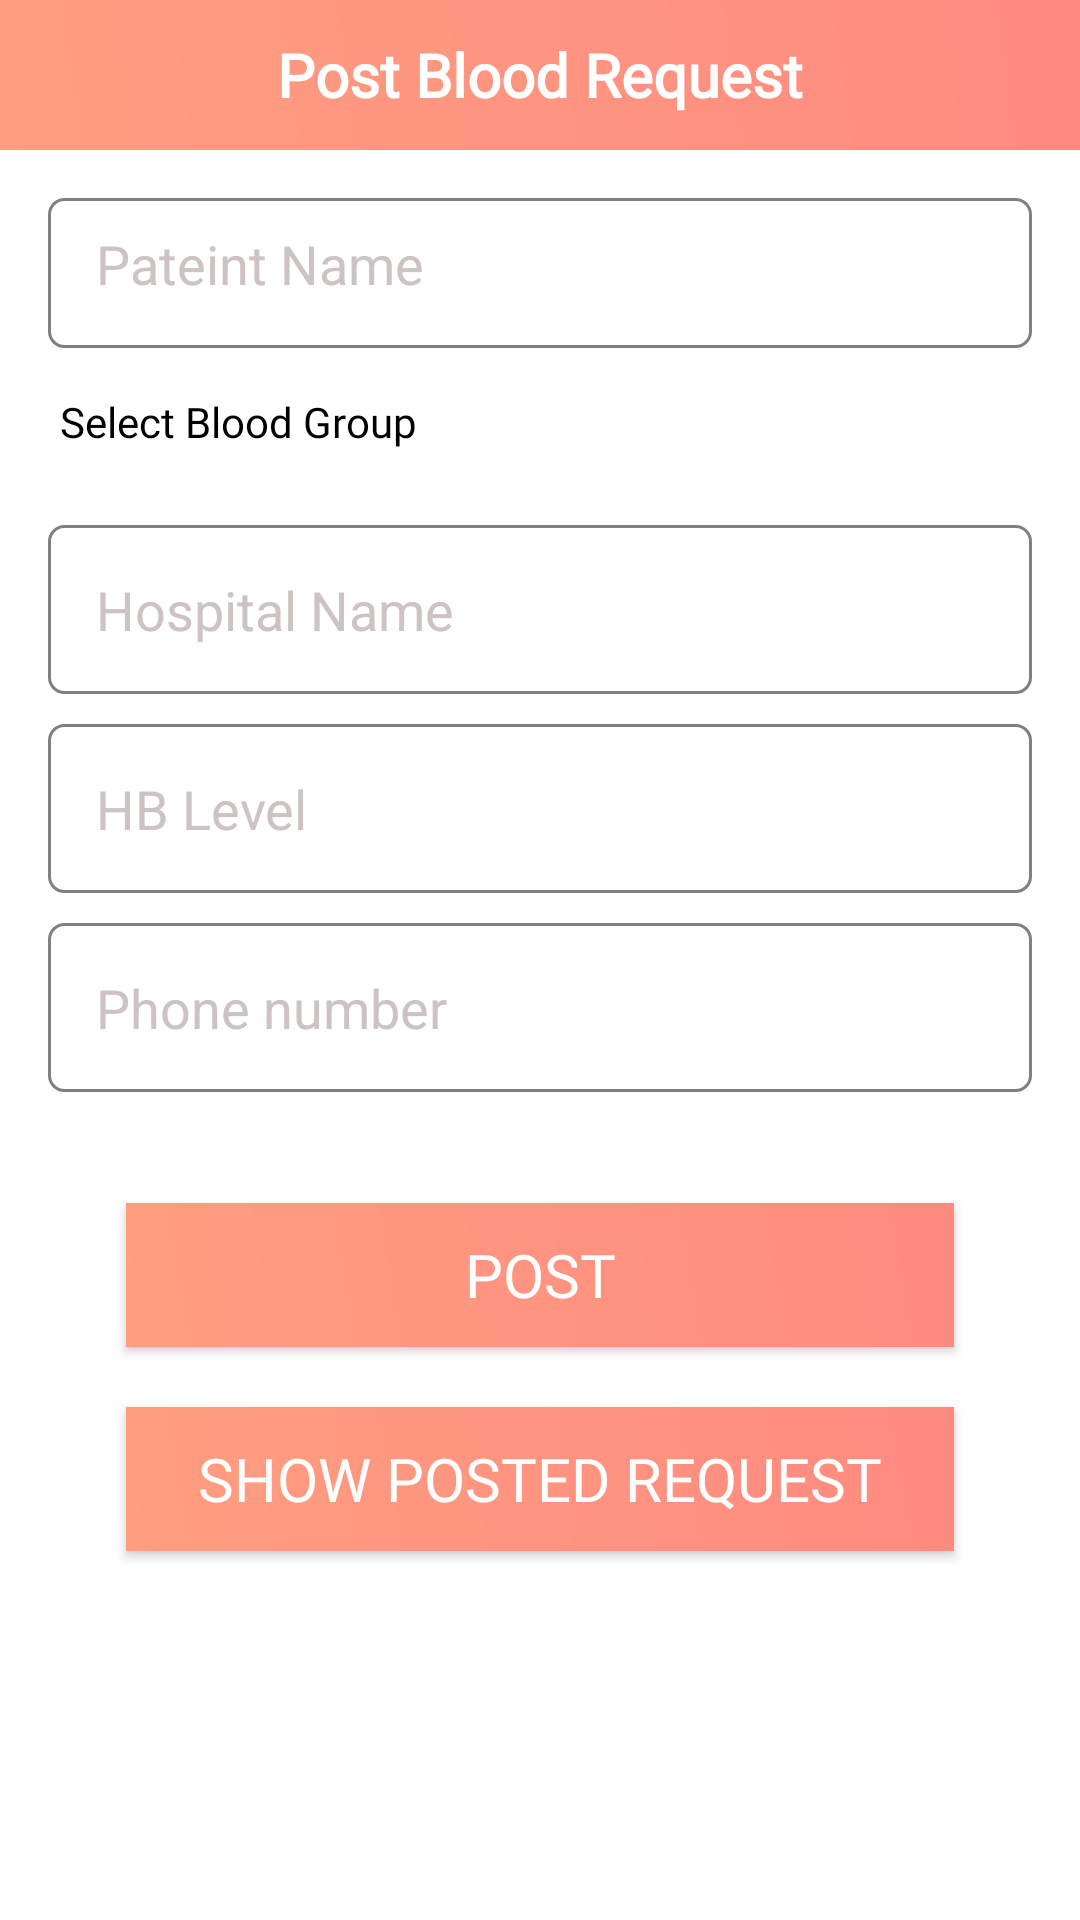

Android layout source for this screen:
<!-- AndroidManifest.xml: application theme Theme.Design.NoActionBar -->
<!-- res/layout/activity_post_blood_request.xml -->
<?xml version="1.0" encoding="utf-8"?>
<RelativeLayout xmlns:app="http://schemas.android.com/apk/res-auto"
    xmlns:tools="http://schemas.android.com/tools"
    android:layout_width="match_parent"
    android:layout_height="match_parent"
    android:background="@color/white"
    xmlns:android="http://schemas.android.com/apk/res/android">

    <RelativeLayout
        android:id="@+id/layoutActionBar"
        android:layout_width="match_parent"
        android:layout_height="wrap_content"
        android:background="@drawable/gradient_back">


        <TextView
            android:layout_width="wrap_content"
            android:layout_height="50dp"
            android:fontFamily="@font/heronew"
            android:text="Post Blood Request"
            android:layout_centerHorizontal="true"
            android:layout_centerInParent="true"
            android:textColor="@color/white"
            android:textStyle="bold"
            android:gravity="center_vertical"
            android:textSize="20dp"/>

    </RelativeLayout>

    <RelativeLayout
        android:layout_below="@id/layoutActionBar"
        android:layout_width="match_parent"
        android:layout_height="match_parent"
        android:orientation="vertical">

        <EditText
            android:id="@+id/edittextPateintName"
            android:layout_width="match_parent"
            android:layout_height="50dp"
            android:layout_marginLeft="16dp"
            android:layout_marginTop="16dp"
            android:layout_marginRight="16dp"
            android:textColorHint="#CDC3C3"
            android:textColor="@color/black"
            android:background="@drawable/custom_input"
            android:layout_marginBottom="5dp"
            android:hint="Pateint Name"
            android:padding="16dp" />

        <RelativeLayout
            android:id="@+id/droplayout"
            android:layout_width="wrap_content"
            android:layout_height="wrap_content"
            android:layout_marginBottom="10dp"
            android:layout_below="@id/edittextPateintName"
            android:background="@color/white">

            <TextView
                android:id="@+id/selectBloodGroup"
                android:layout_width="wrap_content"
                android:layout_height="wrap_content"
                android:layout_marginLeft="20dp"
                android:layout_marginTop="10dp"
                android:layout_marginBottom="10dp"
                android:fontFamily="@font/heronew"
                android:text="Select Blood Group"
                android:textColor="@color/black"
                android:textColorHighlight="@color/black"
                android:textColorHint="@color/black" />

            <Spinner
                android:id="@+id/bloodgroupDropdown"
                android:layout_width="match_parent"
                android:layout_height="wrap_content"
                android:layout_below="@id/selectBloodGroup"
                android:layout_marginLeft="20dp"
                android:layout_marginRight="20dp"
                android:background="@drawable/custom_input"
                android:spinnerMode="dropdown"
                android:textColor="#000" />

        </RelativeLayout>

        <EditText
            android:layout_below="@id/droplayout"
            android:id="@+id/edittextHospital"
            android:layout_width="match_parent"
            android:layout_height="wrap_content"
            android:layout_marginLeft="16dp"
            android:layout_marginTop="5dp"
            android:textColorHint="#CDC3C3"
            android:textColor="@color/black"
            android:background="@drawable/custom_input"
            android:layout_marginRight="16dp"
            android:layout_marginBottom="5dp"
            android:hint="Hospital Name"
            android:inputType="text"
            android:padding="16dp" />

        <EditText
            android:layout_below="@id/edittextHospital"
            android:id="@+id/edittextHBLevel"
            android:layout_width="match_parent"
            android:layout_height="wrap_content"
            android:layout_marginLeft="16dp"
            android:layout_marginTop="5dp"
            android:textColorHint="#CDC3C3"
            android:textColor="@color/black"
            android:background="@drawable/custom_input"
            android:layout_marginRight="16dp"
            android:layout_marginBottom="5dp"
            android:hint="HB Level"
            android:inputType="text"
            android:padding="16dp" />

        <EditText
            android:layout_below="@id/edittextHBLevel"
            android:id="@+id/edittextContactNumber"
            android:layout_width="match_parent"
            android:layout_height="wrap_content"
            android:layout_marginLeft="16dp"
            android:layout_marginTop="5dp"
            android:textColorHint="#CDC3C3"
            android:textColor="@color/black"
            android:background="@drawable/custom_input"
            android:layout_marginRight="16dp"
            android:layout_marginBottom="5dp"
            android:hint="Phone number"
            android:inputType="number"
            android:padding="16dp" />

        <LinearLayout
            android:layout_below="@id/edittextContactNumber"
            android:layout_width="match_parent"
            android:layout_height="wrap_content"
            android:layout_marginLeft="12dp"
            android:layout_marginTop="12dp"
            android:layout_marginRight="12dp"
            android:layout_marginBottom="20dp"
            android:orientation="vertical">


            <androidx.appcompat.widget.AppCompatButton
                android:id="@+id/btnpostBloodRequest"
                android:layout_width="match_parent"
                android:layout_height="wrap_content"
                android:layout_marginLeft="30dp"
                android:layout_marginRight="30dp"
                android:layout_marginTop="20dp"
                android:text="Post"
                android:fontFamily="@font/heronew"
                android:textSize="20dp"
                android:textColor="@color/white"
                android:background="@drawable/gradient_back"/>


            <androidx.appcompat.widget.AppCompatButton
                android:id="@+id/btnshowPostedRequest"
                android:layout_width="match_parent"
                android:layout_height="wrap_content"
                android:layout_marginLeft="30dp"
                android:layout_marginRight="30dp"
                android:layout_marginTop="20dp"
                android:layout_marginBottom="20dp"
                android:text="Show posted Request"
                android:fontFamily="@font/heronew"
                android:textSize="20dp"
                android:textColor="@color/white"
                android:background="@drawable/gradient_back"/>



        </LinearLayout>


    </RelativeLayout>
</RelativeLayout>
<!-- resources referenced by this layout -->
<resources>
  <!-- drawable custom_input (drawable) -->
  <?xml version="1.0" encoding="utf-8"?>
  <selector xmlns:android="http://schemas.android.com/apk/res/android">
  
      <item android:state_enabled="true" android:state_focused="true">
          <shape android:shape="rectangle">
  
              <solid android:color="#ffff"/>
              <corners android:radius="5dp"/>
              <stroke android:color="#316ACD" android:width="1dp"/>
          </shape>
      </item>
      <item android:state_enabled="true">
          <shape android:shape="rectangle">
  
              <solid android:color="#ffff"/>
              <corners android:radius="5dp"/>
              <stroke android:color="#808080" android:width="1dp"/>
          </shape>
      </item>
  
  
  </selector>
  <!-- drawable gradient_back (drawable) -->
  <?xml version="1.0" encoding="utf-8"?>
  <shape xmlns:android="http://schemas.android.com/apk/res/android">
  
  
  
      <gradient
          android:startColor="#FF9E80"
          android:endColor="#FF8A80"
          android:angle="45"/>
  
  </shape>
  <!-- not gathered from this repository: default colours our renderer supplied (Android Studio template values) -->
  <color name="black">#FF000000</color>
  <color name="white">#FFFFFFFF</color>
</resources>
